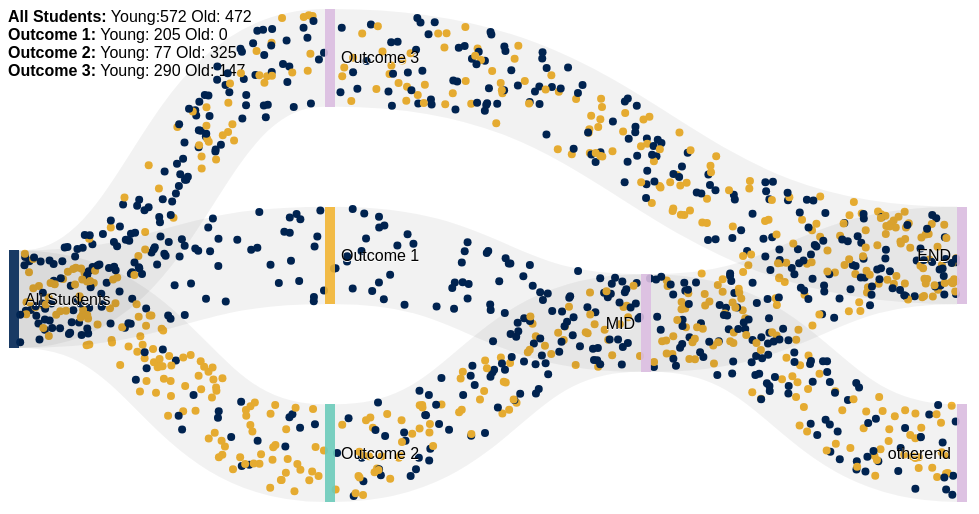
D3 v3 page, settled after 480 driven frames (8 s of simulated time); the page loaded 1 data file(s).



var margin = {top: 1, right: 1, bottom: 6, left: 1},
    width = 960 - margin.left - margin.right,
    height = 500 - margin.top - margin.bottom;

var formatNumber = d3.format(",.0f"),
    format = function(d) { return formatNumber(d) + "%"; },
    color = d3.scale.category20();

var svg = d3.select("svg")
    .attr("width", width + margin.left + margin.right)
    .attr("height", height + margin.top + margin.bottom)
  .append("g")
    .attr("transform", "translate(" + margin.left + "," + margin.top + ")");

var sankey = d3.sankey()
    .nodeWidth(10)
    .nodePadding(100)
    .size([width, height]);

var path = sankey.link();

var freqCounter = 1;


d3.json("outcome.json", function(outcome) {

  outcome.links.forEach(function (d) {
    d.o_value = [d.value_old,d.value_young];
    d.value = 1;

  })

  sankey
      .nodes(outcome.nodes)
      .links(outcome.links)
      .overlapLinksAtSources(true)
      .overlapLinksAtTargets(true)
      .layout(32);

  var link = svg.append("g").selectAll(".link")
      .data(outcome.links)
    .enter().append("path")
      .attr("class", "link")
      .attr("d", path)
      .style("stroke-width", function(d) { return Math.max(1, d.dy); })
      .sort(function(a, b) { return b.dy - a.dy; });

  link.append("title")
      .text(function(d) { return d.source.name + " → " + d.target.name + "\n" + format(d.o_value); });

  var node = svg.append("g").selectAll(".node")
      .data(outcome.nodes)
    .enter().append("g")
      .attr("class", "node")
      .attr("transform", function(d) { return "translate(" + d.x + "," + d.y + ")"; })
    .call(d3.behavior.drag()
      .origin(function(d) { return d; })
      .on("dragstart", function() { this.parentNode.appendChild(this); })
      .on("drag", dragmove));

  node.append("rect")
      .attr("height", function(d) { return d.dy; })
      .attr("width", sankey.nodeWidth())
      .style("fill", function(d) { return d.color; })
      .style("stroke", "none")
    .append("title")
      .text(function(d) { return d.name + "\n" + format(d.o_value); });

  node.append("text")
      .attr("x", -6)
      .attr("y", function(d) { return d.dy / 2; })
      .attr("dy", ".35em")
      .attr("text-anchor", "end")
      .attr("transform", null)
      .text(function(d) { return d.name; })
    .filter(function(d) { return d.x < width / 2; })
      .attr("x", 6 + sankey.nodeWidth())
      .attr("text-anchor", "start");

  function dragmove(d) {
    d3.select(this).attr("transform", "translate(" + d.x + "," + (d.y = Math.max(0, Math.min(height - d.dy, d3.event.y))) + ")");
    sankey.relayout();
    link.attr("d", path);
  }

  var linkExtent = d3.extent(outcome.links, function (d) {return d.o_value});
  var frequencyScale = d3.scale.linear().domain(linkExtent).range([0.05,1]);
  var particleSize = d3.scale.linear().domain(linkExtent).range([1,5]);


  outcome.links.forEach(function (link) {
    link.particleSize = 4;
    link.particleColor = d3.scale.linear().domain([0,1])
    .range(["#002554", "#F1B434"]);
  })

  var t = d3.timer(tick, 1000);
  var particles = [];
  var totalparticlecount = [0,0];
  var particlepathcounter = 0;
  var count = [[0,0],[0,0],[0,0]];

  function tick(elapsed, time) {
    
    particles = particles.filter(function (d) {return d.current < d.path.getTotalLength()});


    d3.selectAll("path.link")
    .each(
      function (d) {
//        if (d.freq < 1) {
        
        for (var x = 0;x<2;x++) {
          var offset = (Math.random() - .5) * (d.dy - 4);
          if (Math.random()*100 < d.o_value[x]) {
            var length = this.getTotalLength();
            particles.push({link: d, time: elapsed, offset: offset, path: this, length: length, animateTime: length, speed: 0.5 + (Math.random()), color: d.particleColor(x)})
            if(particlepathcounter<3){
              count[particlepathcounter][x] = count[particlepathcounter][x]+1 
              totalparticlecount[x] += 1;
            }
          }
        }
        particlepathcounter = particlepathcounter + 1;
        
//        }
/*        else {
          for (var x = 0; x<d.freq; x++) {
            var offset = (Math.random() - .5) * d.dy;
            particles.push({link: d, time: elapsed, offset: offset, path: this})
          }
        } */
      });

    particlepathcounter = 0;

    document.getElementById("All Students").innerHTML="<b>All Students:</b> Young:"+totalparticlecount[0]+" Old: "+totalparticlecount[1];
    document.getElementById("Outcome 1").innerHTML="<b>Outcome 1:</b> Young: "+count[0][0]+" Old: "+count[0][1];
    document.getElementById("Outcome 2").innerHTML="<b>Outcome 2:</b> Young: "+count[1][0]+" Old: "+count[1][1];
    document.getElementById("Outcome 3").innerHTML="<b>Outcome 3:</b> Young: "+count[2][0]+" Old: "+count[2][1];
    
    particleEdgeCanvasPath(elapsed);
  }

  function particleEdgeCanvasPath(elapsed) {
    var context = d3.select("canvas").node().getContext("2d")

    context.clearRect(0,0,1000,1000);

      context.fillStyle = "gray";
      context.lineWidth = "1px";
    for (var x in particles) {
        var currentTime = elapsed - particles[x].time;
//        var currentPercent = currentTime / 1000 * particles[x].path.getTotalLength();
        particles[x].current = currentTime * 0.15 * particles[x].speed;
        var currentPos = particles[x].path.getPointAtLength(particles[x].current);
        context.beginPath();
      context.fillStyle = particles[x].color;
        context.arc(currentPos.x,currentPos.y + particles[x].offset,particles[x].link.particleSize,0,2*Math.PI);
        context.fill();
    }
  }


});

    
// ── d3.sankey.js
d3.sankey = function() {
  var sankey = {},
      nodeWidth = 24,
      nodePadding = 8,
      size = [1, 1],
      nodes = [],
      links = [],
      overlapLinksAtSources = true,
      overlapLinksAtTargets = true,
      minValue = 1;

  sankey.nodeWidth = function(_) {
    if (!arguments.length) return nodeWidth;
    nodeWidth = +_;
    return sankey;
  };

  sankey.nodePadding = function(_) {
    if (!arguments.length) return nodePadding;
    nodePadding = +_;
    return sankey;
  };

  sankey.nodes = function(_) {
    if (!arguments.length) return nodes;
    nodes = _;
    return sankey;
  };

  sankey.links = function(_) {
    if (!arguments.length) return links;
    links = _;
    return sankey;
  };

  sankey.size = function(_) {
    if (!arguments.length) return size;
    size = _;
    return sankey;
  };

  sankey.overlapLinksAtSources = function(_) {
    if (!arguments.length) return overlapLinksAtSources;
    overlapLinksAtSources = _;
    return sankey;
  };

  sankey.overlapLinksAtTargets = function(_) {
    if (!arguments.length) return overlapLinksAtTargets;
    overlapLinksAtTargets = _;
    return sankey;
  };

  sankey.minValue = function(_) {
    if (!arguments.length) return minValue;
    minValue = _;
    return sankey;
  };

  sankey.layout = function(iterations) {
    computeNodeLinks();
    computeNodeValues();
    computeNodeBreadths();
    computeNodeDepths(iterations);
    computeLinkDepths();
    return sankey;
  };

  sankey.relayout = function() {
    computeLinkDepths();
    return sankey;
  };

  sankey.link = function() {
    var curvature = .5;

    function link(d) {
      var x0 = d.source.x + d.source.dx,
          x1 = d.target.x,
          xi = d3.interpolateNumber(x0, x1),
          x2 = xi(curvature),
          x3 = xi(1 - curvature),
          y0 = d.source.y + (overlapLinksAtSources ? 0 : d.sy) + d.dy / 2,
          y1 = d.target.y + (overlapLinksAtTargets ? 0 : d.ty) + d.dy / 2;
      return "M" + x0 + "," + y0
           + "C" + x2 + "," + y0
           + " " + x3 + "," + y1
           + " " + x1 + "," + y1;
    }

    link.curvature = function(_) {
      if (!arguments.length) return curvature;
      curvature = +_;
      return link;
    };

    return link;
  };

  // Populate the sourceLinks and targetLinks for each node.
  // Also, if the source and target are not objects, assume they are indices.
  function computeNodeLinks() {
    nodes.forEach(function(node) {
      node.sourceLinks = [];
      node.targetLinks = [];
    });
    links.forEach(function(link) {
      var source = link.source,
          target = link.target;
      if (typeof source === "number") source = link.source = nodes[link.source];
      if (typeof target === "number") target = link.target = nodes[link.target];
      source.sourceLinks.push(link);
      target.targetLinks.push(link);
      if ("value" in link)
        link.value = Math.max(link.value, minValue);
      else
        link.value = minValue;
    });
  }

  // Compute the value (size) of each node by summing the associated links.
  function computeNodeValues() {
    nodes.forEach(function(node) {
      if ("value" in node)
        node.value = Math.max(node.value, minValue);
      else
        node.value = minValue;
      if (node.sourceLinks.length > 0) {
        if (overlapLinksAtSources)
          node.value = Math.max(node.value, d3.max(node.sourceLinks, value));
        else
          node.value = Math.max(node.value, d3.sum(node.sourceLinks, value));
      }
      if (node.targetLinks.length > 0) {
        if (overlapLinksAtTargets)
          node.value = Math.max(node.value, d3.max(node.targetLinks, value));
        else
          node.value = Math.max(node.value, d3.sum(node.targetLinks, value));
      }
    });
  }

  // Iteratively assign the breadth (x-position) for each node.
  // Nodes are assigned the maximum breadth of incoming neighbors plus one;
  // nodes with no incoming links are assigned breadth zero, while
  // nodes with no outgoing links are assigned the maximum breadth.
  function computeNodeBreadths() {
    var remainingNodes = nodes,
        nextNodes,
        x = 0;

    while (remainingNodes.length) {
      nextNodes = [];
      remainingNodes.forEach(function(node) {
        node.x = x;
        node.dx = nodeWidth;
        node.sourceLinks.forEach(function(link) {
          nextNodes.push(link.target);
        });
      });
      remainingNodes = nextNodes;
      ++x;
    }

    //
    moveSinksRight(x);
    scaleNodeBreadths((size[0] - nodeWidth) / (x - 1));
  }

  function moveSourcesRight() {
    nodes.forEach(function(node) {
      if (!node.targetLinks.length) {
        node.x = d3.min(node.sourceLinks, function(d) { return d.target.x; }) - 1;
      }
    });
  }

  function moveSinksRight(x) {
    nodes.forEach(function(node) {
      if (!node.sourceLinks.length) {
        node.x = x - 1;
      }
    });
  }

  function scaleNodeBreadths(kx) {
    nodes.forEach(function(node) {
      node.x *= kx;
    });
  }

  function computeNodeDepths(iterations) {
    var nodesByBreadth = d3.nest()
        .key(function(d) { return d.x; })
        .sortKeys(d3.ascending)
        .entries(nodes)
        .map(function(d) { return d.values; });

    //
    initializeNodeDepth();
    resolveCollisions();
    for (var alpha = 1; iterations > 0; --iterations) {
      relaxRightToLeft(alpha *= .99);
      resolveCollisions();
      relaxLeftToRight(alpha);
      resolveCollisions();
    }

    function initializeNodeDepth() {
      var ky = d3.min(nodesByBreadth, function(nodes) {
        return (size[1] - (nodes.length - 1) * nodePadding) / d3.sum(nodes, value);
      });

      nodesByBreadth.forEach(function(nodes) {
        nodes.forEach(function(node, i) {
          node.y = i;
          node.dy = node.value * ky;
        });
      });

      links.forEach(function(link) {
        link.dy = link.value * ky;
      });
    }

    function relaxLeftToRight(alpha) {
      nodesByBreadth.forEach(function(nodes, breadth) {
        nodes.forEach(function(node) {
          if (node.targetLinks.length) {
            var y = d3.sum(node.targetLinks, weightedSource) / d3.sum(node.targetLinks, value);
            node.y += (y - center(node)) * alpha;
          }
        });
      });

      function weightedSource(link) {
        return center(link.source) * link.value;
      }
    }

    function relaxRightToLeft(alpha) {
      nodesByBreadth.slice().reverse().forEach(function(nodes) {
        nodes.forEach(function(node) {
          if (node.sourceLinks.length) {
            var y = d3.sum(node.sourceLinks, weightedTarget) / d3.sum(node.sourceLinks, value);
            node.y += (y - center(node)) * alpha;
          }
        });
      });

      function weightedTarget(link) {
        return center(link.target) * link.value;
      }
    }

    function resolveCollisions() {
      nodesByBreadth.forEach(function(nodes) {
        var node,
            dy,
            y0 = 0,
            n = nodes.length,
            i;

        // Push any overlapping nodes down.
        nodes.sort(ascendingDepth);
        for (i = 0; i < n; ++i) {
          node = nodes[i];
          dy = y0 - node.y;
          if (dy > 0) node.y += dy;
          y0 = node.y + node.dy + nodePadding;
        }

        // If the bottommost node goes outside the bounds, push it back up.
        dy = y0 - nodePadding - size[1];
        if (dy > 0) {
          y0 = node.y -= dy;

          // Push any overlapping nodes back up.
          for (i = n - 2; i >= 0; --i) {
            node = nodes[i];
            dy = node.y + node.dy + nodePadding - y0;
            if (dy > 0) node.y -= dy;
            y0 = node.y;
          }
        }
      });
    }

    function ascendingDepth(a, b) {
      return a.y - b.y;
    }
  }

  function computeLinkDepths() {
    nodes.forEach(function(node) {
      node.sourceLinks.sort(ascendingTargetDepth);
      node.targetLinks.sort(ascendingSourceDepth);
    });
    nodes.forEach(function(node) {
      var sy = 0, ty = 0;
      node.sourceLinks.forEach(function(link) {
        link.sy = sy;
        sy += link.dy;
      });
      node.targetLinks.forEach(function(link) {
        link.ty = ty;
        ty += link.dy;
      });
    });

    function ascendingSourceDepth(a, b) {
      return a.source.y - b.source.y;
    }

    function ascendingTargetDepth(a, b) {
      return a.target.y - b.target.y;
    }
  }

  function center(node) {
    return node.y + node.dy / 2;
  }

  function value(link) {
    return link.value;
  }

  return sankey;
};

### data: outcome.json
{
 "nodes": [
  {
   "name": "All Students",
   "color": "#002554"
  },
  {
   "name": "Outcome 1",
   "color": "#F1B434"
  },
  {
   "name": "Outcome 2",
   "color": "#6BCABA"
  },
  {
   "name": "Outcome 3",
   "color": "#DABCDF"
  },
  {
   "name": "MID",
   "color": "#DABCDF"
  },
  {
   "name": "END",
   "color": "#DABCDF"
  },
  {
   "name": "otherend",
   "color": "#DABCDF"
  }
 ],
 "links": [
  {
   "source": 0,
   "target": 1,
   "value_old": 50,
   "value_young": 0
  },
  {
   "source": 0,
   "target": 2,
   "value_old": 20,
   "value_young": 80
  },
  {
   "source": 0,
   "target": 3,
   "value_old": 70,
   "value_young": 30
  },
  {
   "source": 1,
   "target": 4,
   "value_old": 50,
   "value_young": 0
  },
  {
   "source": 2,
   "target": 4,
   "value_old": 50,
   "value_young": 50
  },
  {
   "source": 4,
   "target": 5,
   "value_old": 50,
   "value_young": 50
  },
  {
   "source": 3,
   "target": 5,
   "value_old": 50,
   "value_young": 50
  },
  {
   "source": 4,
   "target": 6,
   "value_old": 50,
   "value_young": 50
  }
 ]
}